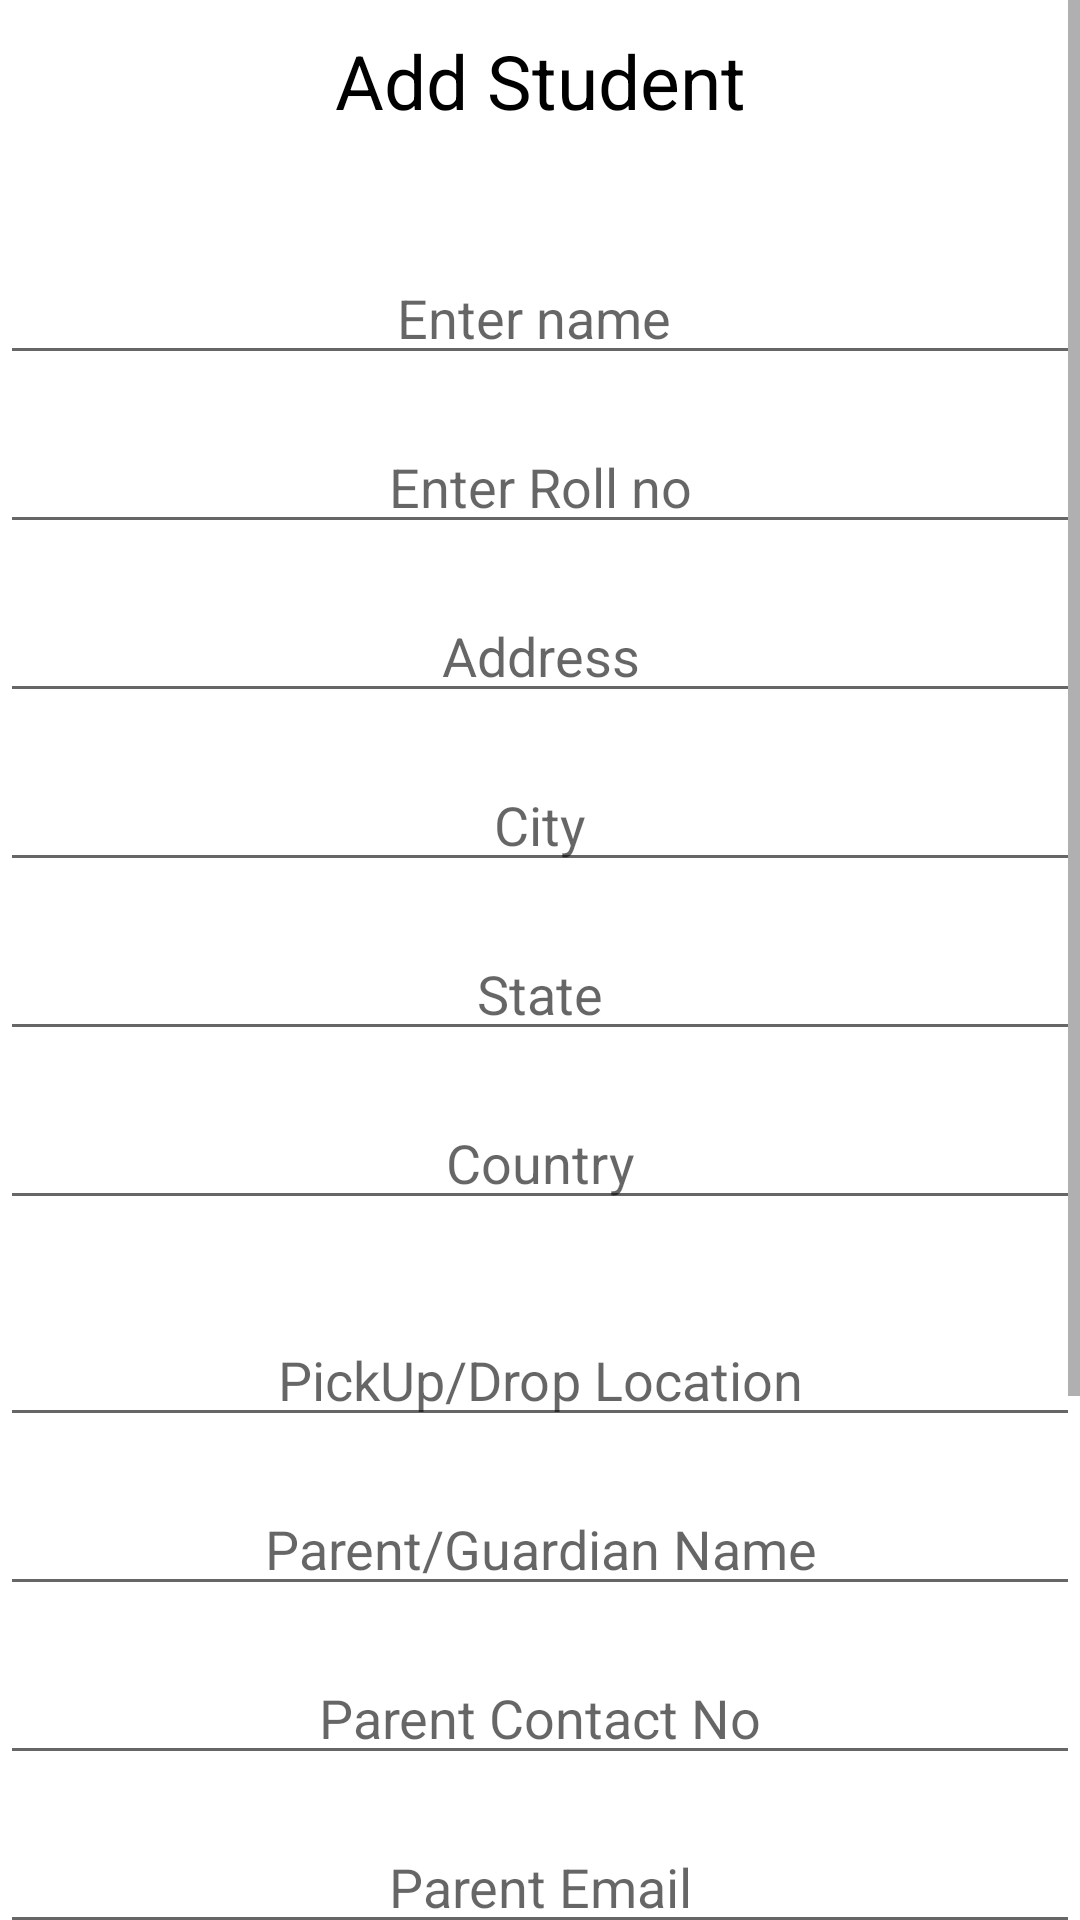

Android layout source for this screen:
<!-- AndroidManifest.xml: application theme Theme.SchoolBusTrackingSystem -->
<!-- res/layout/activity_add_student.xml -->
<?xml version="1.0" encoding="utf-8"?>
<ScrollView xmlns:android="http://schemas.android.com/apk/res/android"
    xmlns:app="http://schemas.android.com/apk/res-auto"
    xmlns:tools="http://schemas.android.com/tools"
    android:layout_width="match_parent"
    android:layout_height="match_parent"
    android:layout_margin="10dp"
    android:orientation="vertical"
    tools:context=".addmodule.AddStudentActivity">

    <LinearLayout
        android:layout_width="match_parent"
        android:layout_height="wrap_content"
        android:orientation="vertical">

        <TextView
            android:layout_width="match_parent"
            android:layout_height="wrap_content"
            android:layout_marginTop="10dp"
            android:gravity="center"
            android:text="Add Student"
            android:textColor="@color/black"
            android:textSize="25dp" />

        <EditText
            android:id="@+id/studentName"
            android:layout_width="match_parent"
            android:layout_height="wrap_content"
            android:layout_marginTop="40dp"
            android:gravity="center"
            android:hint="Enter name "
            android:inputType="text" />

        <EditText
            android:id="@+id/studentRollNumber"
            android:layout_width="match_parent"
            android:layout_height="wrap_content"
            android:layout_marginTop="15dp"
            android:gravity="center"
            android:hint="Enter Roll no"
            android:inputType="numberDecimal" />

        <EditText
            android:id="@+id/studentAddress"
            android:layout_width="match_parent"
            android:layout_height="wrap_content"
            android:layout_marginTop="15dp"
            android:gravity="center"
            android:hint="Address"
            android:inputType="text" />

        <EditText
            android:id="@+id/studentCity"
            android:layout_width="match_parent"
            android:layout_height="wrap_content"
            android:layout_marginTop="15dp"
            android:gravity="center"
            android:hint="City"
            android:inputType="text" />

        <EditText
            android:id="@+id/studentState"
            android:layout_width="match_parent"
            android:layout_height="wrap_content"
            android:layout_marginTop="15dp"
            android:gravity="center"
            android:hint="State"
            android:inputType="text" />

        <EditText
            android:id="@+id/studentCountry"
            android:layout_width="match_parent"
            android:layout_height="wrap_content"
            android:layout_marginTop="15dp"
            android:gravity="center"
            android:hint="Country"
            android:inputType="text" />

        <ProgressBar
            android:id="@+id/progressBarForAddStudent"
            android:layout_width="30dp"
            android:layout_height="30dp"
            android:visibility="invisible"
            android:layout_gravity="center_horizontal"/>

        <EditText
            android:id="@+id/studentPicDropLoc"
            android:layout_width="match_parent"
            android:layout_height="wrap_content"
            android:layout_marginTop="1dp"
            android:gravity="center"
            android:hint="PickUp/Drop Location"
            android:inputType="text" />

        <EditText
            android:id="@+id/studentParentName"
            android:layout_width="match_parent"
            android:layout_height="wrap_content"
            android:layout_marginTop="15dp"
            android:gravity="center"
            android:hint="Parent/Guardian Name"
            android:inputType="text" />

        <EditText
            android:id="@+id/studentParentContactNumber"
            android:layout_width="match_parent"
            android:layout_height="wrap_content"
            android:layout_marginTop="15dp"
            android:gravity="center"
            android:hint="Parent Contact No"
            android:inputType="text" />

        <EditText
            android:id="@+id/studentParentEmail"
            android:layout_width="match_parent"
            android:layout_height="wrap_content"
            android:layout_marginTop="15dp"
            android:gravity="center"
            android:hint="Parent Email"
            android:inputType="textEmailAddress" />

        <EditText
            android:id="@+id/studentParentPassword"
            android:layout_width="match_parent"
            android:layout_height="wrap_content"
            android:layout_marginTop="15dp"
            android:gravity="center"
            android:hint="Set Login Password"
            android:inputType="textPassword" />

        <EditText
            android:id="@+id/studentBusRouteNumber"
            android:layout_width="match_parent"
            android:layout_height="wrap_content"
            android:layout_marginTop="15dp"
            android:gravity="center"
            android:hint="Bus Route"
            android:inputType="text" />

        <EditText
            android:id="@+id/studentBusNumber"
            android:layout_width="match_parent"
            android:layout_height="wrap_content"
            android:layout_marginTop="15dp"
            android:gravity="center"
            android:hint="Bus Number"
            android:inputType="text" />

        <Button
            android:id="@+id/btnSubmitStudentDetails"
            android:layout_width="wrap_content"
            android:layout_height="wrap_content"
            android:layout_gravity="center_horizontal"
            android:layout_marginTop="15dp"
            android:backgroundTint="@color/colorPrimary"
            android:text="Submit Details" />

    </LinearLayout>

</ScrollView>
<!-- resources referenced by this layout -->
<resources>
  <color name="black">#FF000000</color>
  <color name="colorPrimary">#0099ff</color>
  <style name="Theme.SchoolBusTrackingSystem" parent="Theme.MaterialComponents.DayNight.DarkActionBar">
          
          <item name="colorPrimary">@color/purple_500</item>
          <item name="colorPrimaryVariant">@color/purple_700</item>
          <item name="colorOnPrimary">@color/white</item>
          
          <item name="colorSecondary">@color/teal_200</item>
          <item name="colorSecondaryVariant">@color/teal_700</item>
          <item name="colorOnSecondary">@color/black</item>
          
          <item name="android:statusBarColor" tools:targetApi="l">?attr/colorPrimaryVariant</item>
          
      </style>
  <color name="purple_500">#FF6200EE</color>
  <color name="purple_700">#FF3700B3</color>
  <color name="white">#FFFFFFFF</color>
  <color name="teal_200">#FF03DAC5</color>
  <color name="teal_700">#FF018786</color>
</resources>
